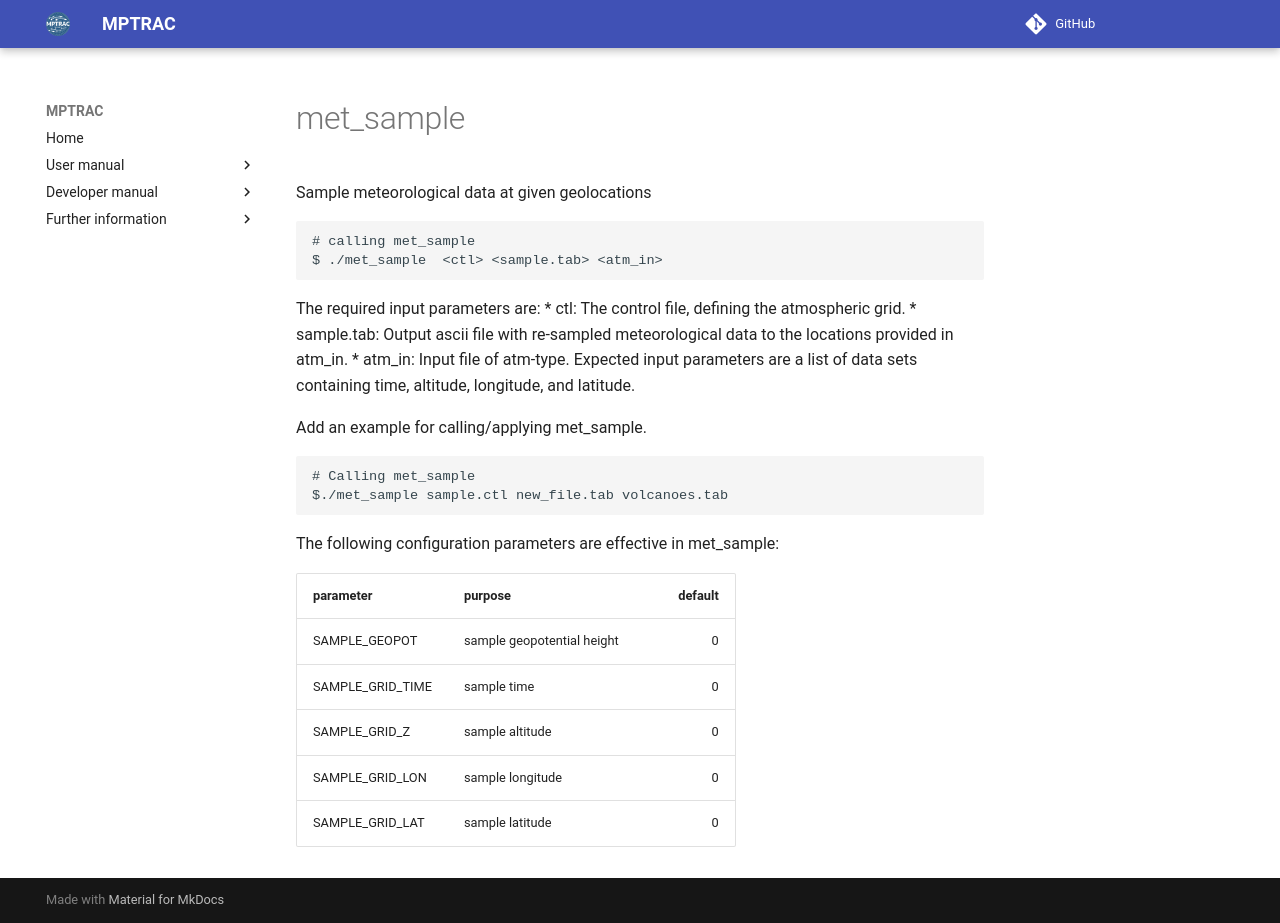

repository: slcs-jsc/mptrac · page: apps/met_sample/index.html · generator: mkdocs

# met_sample

Sample meteorological data at given geolocations 

```
# calling met_sample
$ ./met_sample  <ctl> <sample.tab> <atm_in>
```
The required input parameters are:
* ctl: The control file, defining the atmospheric grid.
* sample.tab: Output ascii file with re-sampled meteorological data to the locations provided in atm_in.
* atm_in: Input file of atm-type. Expected input parameters are a list of data sets containing time, altitude, longitude, and latitude.

Add an example for  calling/applying met_sample.
```
# Calling met_sample
$./met_sample sample.ctl new_file.tab volcanoes.tab 
```
The following configuration parameters are effective in met_sample:

| parameter | purpose | default | 
|:-----------|:---------|---------:|
| SAMPLE_GEOPOT     | sample geopotential height | 0 |
| SAMPLE_GRID_TIME  | sample time      | 0 |
| SAMPLE_GRID_Z     | sample altitude  | 0 |
| SAMPLE_GRID_LON   | sample longitude | 0 |
| SAMPLE_GRID_LAT   | sample latitude  | 0 |
